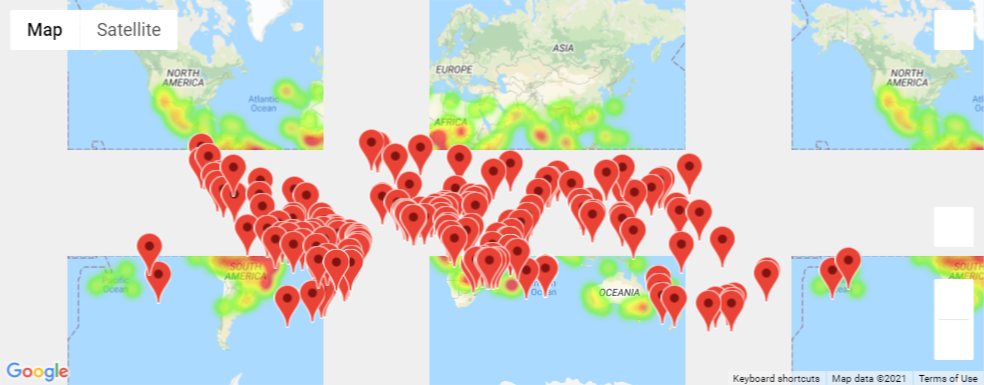

The file beside this chart, header and first rows:
City_ID, City, Country, Max Temp, Lat, Lng, Hotel Name
10, Puerto Ayora, EC, 70.65, -0.7393, -90.35, Finch Bay Galapagos Hotel
13, Alta Floresta, BR, 74.61, -9.876, -56.09, Floresta Amazonica Hotel
14, Ribeira Grande, PT, 70.86, 38.52, -28.7, Quinta da Meia Eira
16, Rikitea, PF, 74.59, -23.12, -135, People ThankYou
39, Arraial Do Cabo, BR, 70.68, -22.97, -42.03, Pousada Porto Praia
44, Soyo, AO, 77.14, -6.135, 12.37, Hotel Mpampa
56, Veraval, IN, 74.79, 20.9, 70.37, Lords Inn Somnath
57, Grand Gaube, MU, 70.38, -20.01, 57.66, Veranda Paul et Virginie Hotel & Spa
61, Carnarvon, AU, 73.47, -24.87, 113.6, Hospitality Carnarvon
62, Payao, PH, 79.57, 10.18, 123, Manolita
63, Atuona, PF, 78.35, -9.8, -139, Villa Enata
71, Banda Aceh, ID, 77.97, 5.558, 95.32, Sulthan Hotel International
73, Itarema, BR, 79.59, -2.925, -39.92, Sea Lounge! Bar, Club & Restaurant
74, Lamu, KE, 79.02, -2.272, 40.9, Lamu House
76, Tezu, IN, 71.8, 27.92, 96.17, Circuit House
85, Saint George, US, 72.95, 37.1, -113.6, Best Western Plus Abbey Inn
87, Kloulklubed, PW, 77.5, 7.042, 134.3, Storyboard Beach Resort
91, Kontagora, NG, 73.35, 10.4, 5.47, Queens Guest Inn
93, Avarua, CK, 77.05, -21.21, -159.8, Paradise Inn
98, Airai, TL, 76.53, -8.927, 125.4, Juvinal Martin
102, Cruzeiro Do Sul, BR, 75.07, -29.51, -51.99, Estrela Palace Hotel
113, Touros, BR, 79.7, -5.199, -35.46, INN NEW HORIZON
119, Namwala, ZM, 73.6, -15.75, 26.44, Corner Point Lodge
133, Vila Do Maio, CV, 74.19, 15.13, -23.22, Hotel Marilu
134, Geraldton, AU, 70.21, -28.77, 114.6, Broadwater Mariner Resort
135, Nova Olinda Do Norte, BR, 78.62, -3.888, -59.09, Jardim Paiva Hotel
145, Souillac, MU, 70.36, -20.52, 57.52, Shanti Maurice Resort & Spa
151, Concordia, AR, 77.79, -31.39, -58.02, Palmar Hotel Casino
152, Limon, CR, 78.08, 10.0, -83.03, Hotel Playa Bonita
153, Biltine, TD, 78.64, 14.53, 20.92, Hôtel Trois Étoiles de Biltine
156, Mahebourg, MU, 70.25, -20.41, 57.7, Shandrani Beachcomber Resort & Spa
158, Mpulungu, ZM, 76.5, -8.762, 31.11, Chela moche guest house
162, Tadine, NC, 77.43, -21.55, 167.9, 
163, Bilma, NE, 77.92, 18.69, 12.92, Expeditions Ténére voyages
166, Cosala, MX, 76.12, 24.41, -106.7, Hotel Real del Conde
171, Ixtapa, MX, 74.88, 20.7, -105.2, Hotel Plaza Providencia
173, Boende, CD, 70.75, -0.2167, 20.87, 
175, Mana, GF, 78.4, 5.659, -53.78, LE SAMANA
178, Lazaro Cardenas, MX, 78.84, 17.96, -102.2, quinta antigua
183, Bandarbeyla, SO, 78.21, 9.494, 50.81, JABIR HOTEL
184, Maceio, BR, 76.44, -9.666, -35.74, Poutur Pousada
186, Keffi, NG, 73.45, 8.849, 7.874, Imam Family
189, Belmonte, BR, 77.5, -15.86, -38.88, Pousada Monte Carmelo O Pão
202, Mayumba, GA, 76.64, -3.432, 10.66, LIKWALE LODGE
204, Mildura, AU, 70.07, -34.2, 142.2, Mercure Hotel Mildura
207, Marawi, PH, 72.64, 7.999, 124.3, Derogongan Residence
211, San Patricio, US, 71.69, 28.02, -97.52, Motel 6 Sinton, TX
215, Adrar, MR, 79.05, 20.5, -10.07, 
216, Inirida, CO, 73.49, 3.865, -67.92, Fuente del Guania Hotel de Lujo
222, Mvomero, TZ, 76.75, -6.25, 38.67, Kisampa Bush Retreat
225, Quatre Cocos, MU, 70.09, -20.21, 57.76, Sunrise Attitude Hotel
226, Carutapera, BR, 78.24, -1.195, -46.02, Lidera
234, Faanui, PF, 78.58, -16.48, -151.8, Bora-Bora Pearl Beach Resort & Spa
237, Nyaunglebin, MM, 78.15, 17.95, 96.73, Royal Motel
238, Esperance, AU, 73.24, -33.87, 121.9, Hospitality Esperance
239, Santa Maria, BR, 74.5, -29.68, -53.81, Hotel Morotin
245, Dabakala, CI, 74.23, 8.367, -4.433, Hôtel Campement
252, Pochutla, MX, 73.81, 15.74, -96.47, Hotel Posada San Jose
262, Wattegama, LK, 72.52, 6.799, 81.48, 
263, Matamoros, MX, 77.11, 25.53, -103.2, Quinta Belem
... 111 more rows
